Dataset: improved_letters (GitHub, ul8ziz/thamudic-language-module). Classes: letter 1, letter 10, letter 11, letter 12, letter 13, letter 14, letter 15, letter 16, letter 17, letter 18, letter 19, letter 2, letter 20, letter 21, letter 22, letter 23, letter 24, letter 25, letter 26, letter 27, letter 28, letter 3, letter 4, letter 5, letter 6, letter 7, letter 8, letter 9.

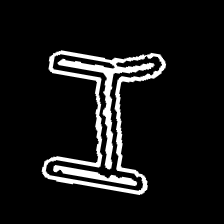
Label: letter 11

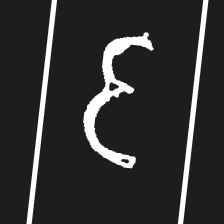
Label: letter 20

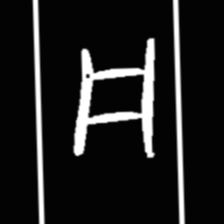
Label: letter 15

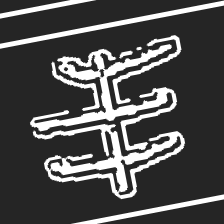
Label: letter 16

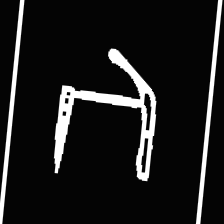
Label: letter 22

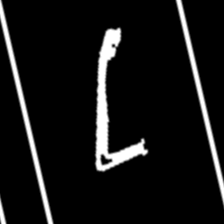
Label: letter 23
